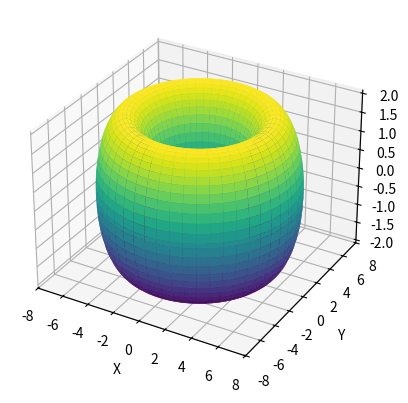

Recreate this plot in Python.
import numpy as np
import matplotlib.pyplot as plt

class Torus:
    def __init__(self, R, r, theta1, theta2):
        self.R = R
        self.r = r
        self.theta1 = theta1
        self.theta2 = theta2
        self.length = self.torus_geodesic_length()
        self.plot_torus()
        print("Geodesic length between theta1 and theta2:", self.length)
        
    def torus_geodesic_length(self):
        phi1 = self.theta1 * 2 * np.pi
        phi2 = self.theta2 * 2 * np.pi
        cos_phi_diff = np.cos(phi1 - phi2)
        length = np.sqrt((self.R + self.r * cos_phi_diff)**2 + (self.r * np.sin(phi1 - phi2))**2)
        return length

    def plot_torus(self):
        u = np.linspace(0, 2 * np.pi, 100)
        v = np.linspace(0, 2 * np.pi, 100)
        u, v = np.meshgrid(u, v)
        x = (self.R + self.r * np.cos(v)) * np.cos(u)
        y = (self.R + self.r * np.cos(v)) * np.sin(u)
        z = self.r * np.sin(v)
        
        fig = plt.figure()
        ax = fig.add_subplot(111, projection='3d')
        ax.plot_surface(x, y, z, cmap='viridis')
        ax.set_xlabel('X')
        ax.set_ylabel('Y')
        ax.set_zlabel('Z')
        
        plt.show()

if __name__ == "__main__":
    # トーラスの主半径
    R = 5

    # トーラスの管の半径
    r = 2

    # 2点間を結ぶ角度パラメータ
    theta1 = 0.25
    theta2 = 0.75

    # トーラスのオブジェクトを作成し、初期化
    torus = Torus(R, r, theta1, theta2)
